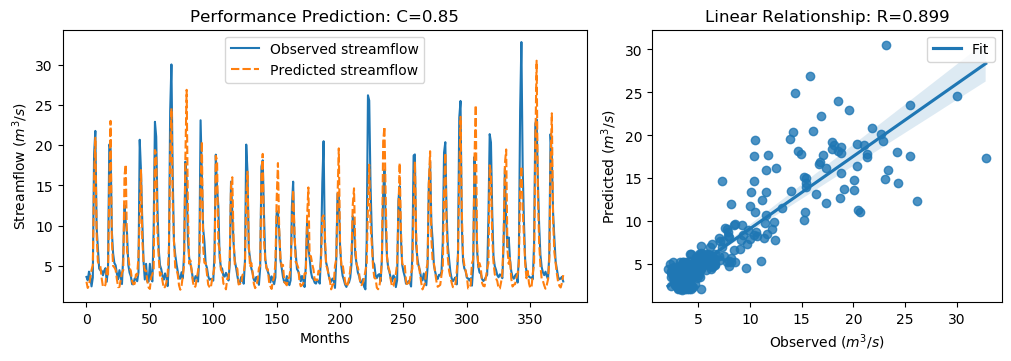

The table this chart was drawn from, first rows:
y_true, y_pred, y_true_scaled, y_pred_scaled
3.63, 3.031, -0.5645, -0.6498
3.21, 2.261, -0.6243, -0.7592
4.29, 2.591, -0.4707, -0.7122
3.67, 3.508, -0.5589, -0.5818
2.46, 4.495, -0.7309, -0.4415
3.54, 5.095, -0.5773, -0.3563
18.82, 15.64, 1.595, 1.143
21.76, 20.91, 2.013, 1.893
9.83, 8.971, 0.3169, 0.1948
7.16, 5.504, -0.06268, -0.2981
4.67, 5.196, -0.4167, -0.3419
4.44, 4.892, -0.4494, -0.3852
4.4, 3.455, -0.4551, -0.5895
3.83, 2.423, -0.5361, -0.7361
4.42, 2.382, -0.4522, -0.742
4.72, 2.676, -0.4096, -0.7002
3.03, 4.614, -0.6499, -0.4246
4.87, 3.933, -0.3883, -0.5214
20.07, 14.76, 1.773, 1.018
19.62, 23.01, 1.709, 2.19
9.33, 8.377, 0.2458, 0.1104
6.56, 4.996, -0.148, -0.3703
5.37, 4.822, -0.3172, -0.3951
5.07, 4.499, -0.3598, -0.4411
4.02, 3.334, -0.5091, -0.6066
3.34, 2.361, -0.6058, -0.745
4.47, 2.389, -0.4451, -0.741
3.61, 3.285, -0.5674, -0.6136
2.75, 4.165, -0.6897, -0.4885
6.28, 4.471, -0.1878, -0.445
12.55, 16.21, 0.7036, 1.224
10.44, 17.6, 0.4036, 1.422
9.01, 6.767, 0.2003, -0.1185
5.12, 6.144, -0.3527, -0.2072
4.16, 4.749, -0.4892, -0.4055
3.72, 4.39, -0.5518, -0.4565
2.73, 3.08, -0.6925, -0.6427
2.73, 2.726, -0.6925, -0.6931
3.43, 2.766, -0.593, -0.6873
3.4, 3.937, -0.5972, -0.5209
3.1, 3.819, -0.6399, -0.5377
4.17, 6.191, -0.4878, -0.2005
20.66, 11.12, 1.857, 0.5009
16.78, 16.9, 1.305, 1.323
10.67, 8.314, 0.4363, 0.1013
5.59, 5.534, -0.2859, -0.2939
3.31, 4.422, -0.61, -0.4519
5.26, 4.405, -0.3328, -0.4544
3.05, 3.103, -0.647, -0.6394
3.04, 2.327, -0.6484, -0.7498
5.26, 2.146, -0.3328, -0.7755
3.41, 3.594, -0.5958, -0.5696
3.07, 3.977, -0.6442, -0.5152
9.62, 4.601, 0.2871, -0.4265
22.89, 19.38, 2.174, 1.675
21.04, 18.92, 1.911, 1.609
12.14, 9.075, 0.6453, 0.2096
7.0, 5.993, -0.08543, -0.2285
5.08, 3.778, -0.3584, -0.5435
4.58, 4.076, -0.4295, -0.5012
... 317 more rows
